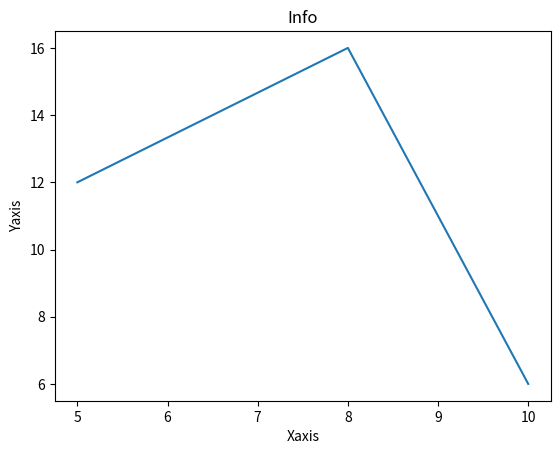

Here is the Python script that generated this plot:
from matplotlib import pyplot as plt



x = [5,8,10]
y = [12,16,6]


plt.plot(x,y)

plt.title("Info")
plt.ylabel("Yaxis")
plt.xlabel("Xaxis")

plt.show()